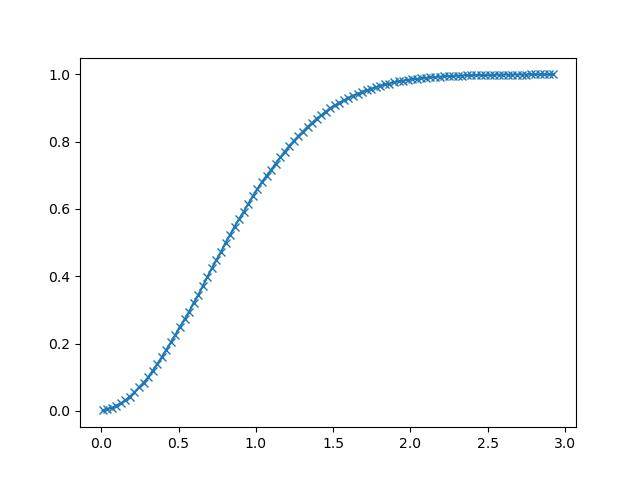

Data behind this chart, as committed beside it:
7.652980741113424301e-03, 1.342773437500000000e-03
3.712261840701103210e-02, 4.638671875000000000e-03
6.659225374460220337e-02, 8.850097656250000000e-03
9.606189280748367310e-02, 1.525878906250000000e-02
1.255315393209457397e-01, 2.227783203125000000e-02
1.550011783838272095e-01, 3.173828125000000000e-02
1.844708025455474854e-01, 4.217529296875000000e-02
2.139404416084289551e-01, 5.517578125000000000e-02
2.434100806713104248e-01, 6.970214843750000000e-02
2.728797197341918945e-01, 8.386230468750000000e-02
3.023493587970733643e-01, 9.979248046875000000e-02
3.318189978599548340e-01, 1.192626953125000000e-01
3.612886369228363037e-01, 1.389160156250000000e-01
3.907582759857177734e-01, 1.593017578125000000e-01
4.202279150485992432e-01, 1.817016601562500000e-01
4.496975541114807129e-01, 2.037353515625000000e-01
4.791671931743621826e-01, 2.262573242187500000e-01
5.086368322372436523e-01, 2.502441406250000000e-01
5.381064414978027344e-01, 2.720336914062500000e-01
5.675761103630065918e-01, 2.947387695312500000e-01
5.970457196235656738e-01, 3.208618164062500000e-01
6.265153884887695312e-01, 3.436889648437500000e-01
6.559849977493286133e-01, 3.710327148437500000e-01
6.854546666145324707e-01, 3.977661132812500000e-01
7.149242758750915527e-01, 4.238891601562500000e-01
7.443939447402954102e-01, 4.484863281250000000e-01
7.738635540008544922e-01, 4.724121093750000000e-01
8.033332228660583496e-01, 4.992675781250000000e-01
8.328028321266174316e-01, 5.237426757812500000e-01
8.622725009918212891e-01, 5.473632812500000000e-01
8.917421102523803711e-01, 5.710449218750000000e-01
9.212117791175842285e-01, 5.919799804687500000e-01
9.506813883781433105e-01, 6.159667968750000000e-01
9.801510572433471680e-01, 6.382446289062500000e-01
1.009620666503906250e+00, 6.593017578125000000e-01
1.039090275764465332e+00, 6.801147460937500000e-01
1.068560004234313965e+00, 6.988525390625000000e-01
1.098029613494873047e+00, 7.161865234375000000e-01
1.127499222755432129e+00, 7.349853515625000000e-01
1.156968832015991211e+00, 7.532348632812500000e-01
1.186438560485839844e+00, 7.705688476562500000e-01
1.215908169746398926e+00, 7.879028320312500000e-01
1.245377779006958008e+00, 8.020629882812500000e-01
1.274847388267517090e+00, 8.169555664062500000e-01
1.304316997528076172e+00, 8.302612304687500000e-01
1.333786725997924805e+00, 8.436279296875000000e-01
1.363256335258483887e+00, 8.558349609375000000e-01
1.392725944519042969e+00, 8.686523437500000000e-01
1.422195553779602051e+00, 8.782958984375000000e-01
1.451665282249450684e+00, 8.891601562500000000e-01
1.481134891510009766e+00, 9.000244140625000000e-01
1.510604500770568848e+00, 9.079589843750000000e-01
1.540074110031127930e+00, 9.155273437500000000e-01
1.569543838500976562e+00, 9.226074218750000000e-01
1.599013447761535645e+00, 9.302368164062500000e-01
1.628483057022094727e+00, 9.366455078125000000e-01
1.657952666282653809e+00, 9.425659179687500000e-01
1.687422394752502441e+00, 9.479980468750000000e-01
1.716892004013061523e+00, 9.523315429687500000e-01
1.746361613273620605e+00, 9.572143554687500000e-01
1.775831222534179688e+00, 9.624023437500000000e-01
... 39 more rows
